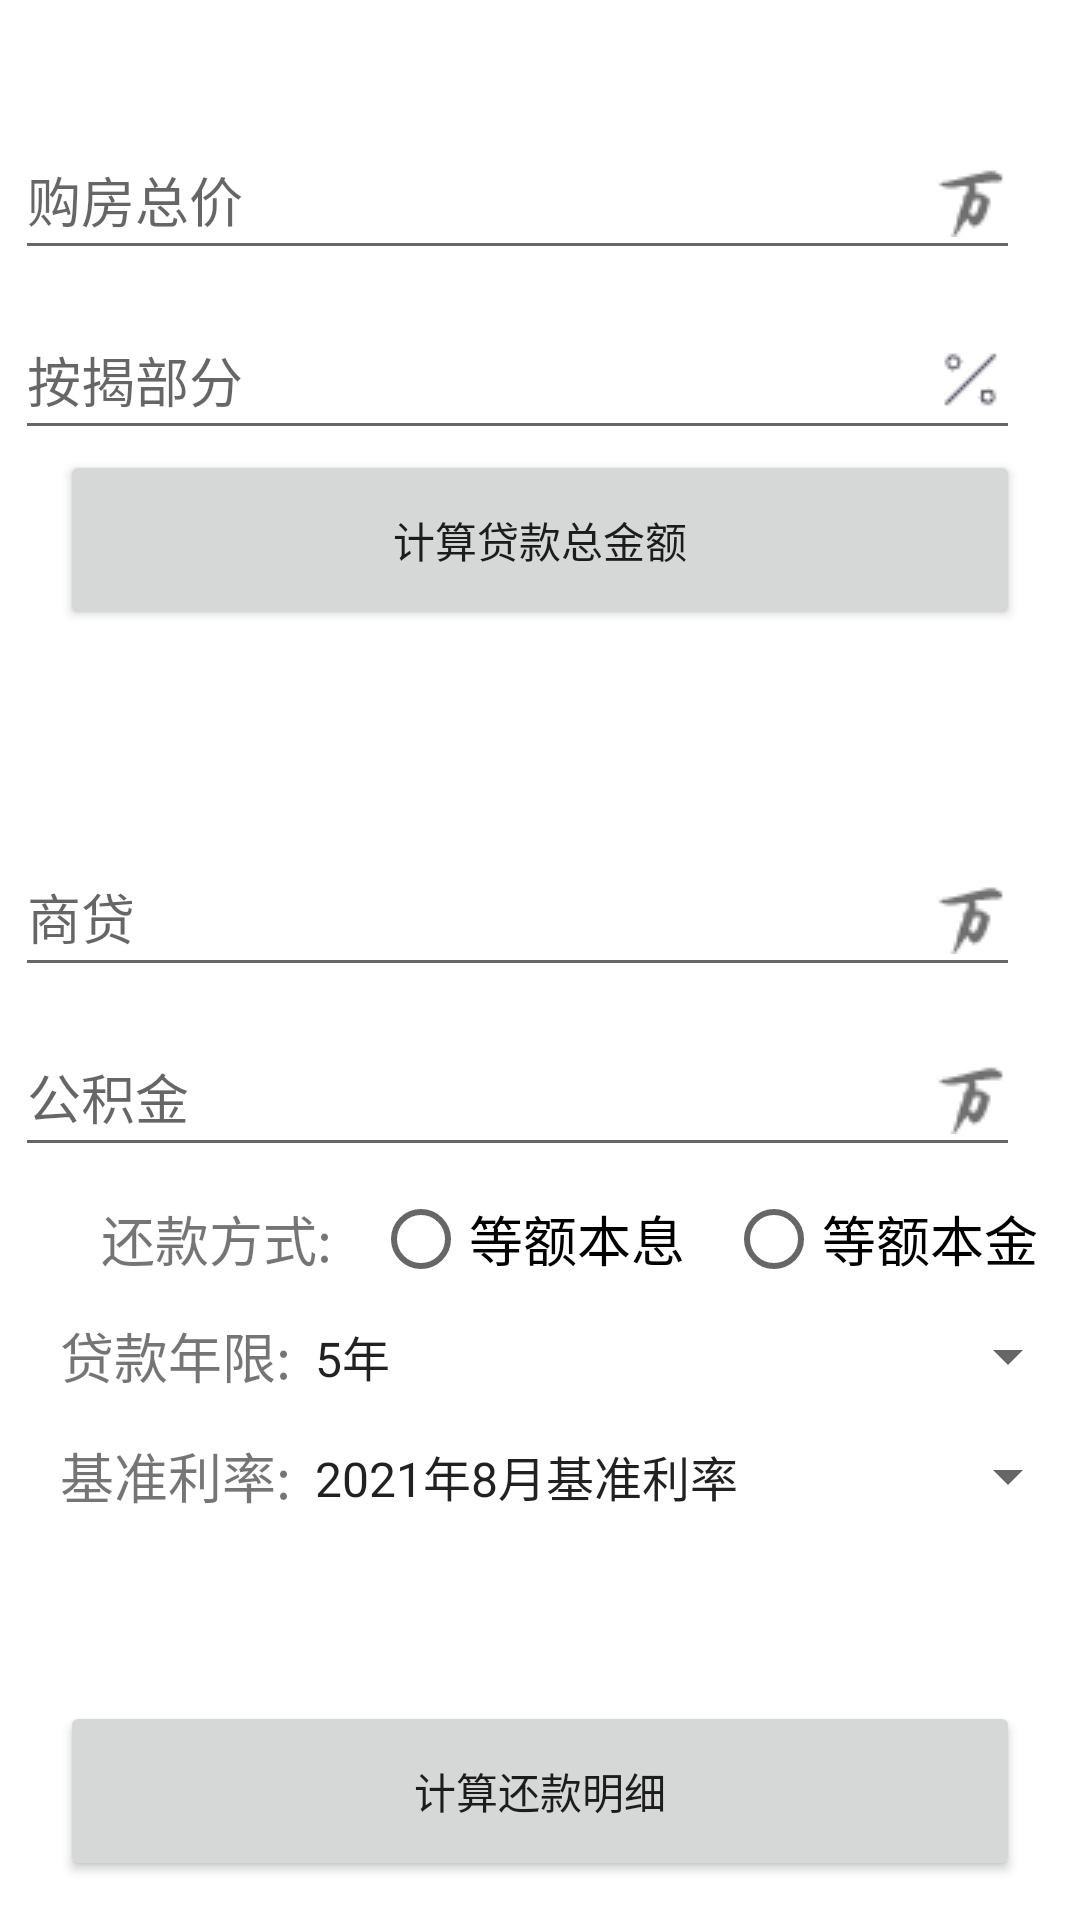

This screen was rendered from an Android layout file. Write that file and the resources it references.
<!-- AndroidManifest.xml: application theme Theme.TheThirdHomework -->
<!-- res/layout/activity_main.xml -->
<?xml version="1.0" encoding="utf-8"?>
<LinearLayout xmlns:android="http://schemas.android.com/apk/res/android"
    xmlns:app="http://schemas.android.com/apk/res-auto"
    xmlns:tools="http://schemas.android.com/tools"
    android:layout_width="match_parent"
    android:layout_height="match_parent"
    tools:context=".MainActivity"
    android:orientation="vertical">



    <com.google.android.material.textfield.TextInputEditText
        android:id="@+id/tv_sum_price"
        android:layout_width="match_parent"
        android:layout_height="50dp"
        android:layout_marginLeft="5dp"
        android:layout_marginRight="20dp"
        android:layout_marginTop="40dp"
        android:hint="购房总价"
        android:drawableRight="@mipmap/wan"/>

    <com.google.android.material.textfield.TextInputEditText
        android:id="@+id/tv_loan_rate"
        android:layout_width="match_parent"
        android:layout_height="50dp"
        android:layout_marginLeft="5dp"
        android:layout_marginRight="20dp"
        android:drawableRight="@mipmap/glpercent"
        android:layout_marginTop="10dp"
        android:hint="按揭部分"/>

    <Button
        android:id="@+id/calSumButton"
        android:layout_width="match_parent"
        android:layout_height="60dp"
        android:layout_marginLeft="20dp"
        android:layout_marginRight="20dp"
        android:text="计算贷款总金额"/>

    <TextView
        android:id="@+id/resultText"
        android:layout_width="match_parent"
        android:layout_height="wrap_content"
        android:layout_marginTop="10dp"/>

    <com.google.android.material.textfield.TextInputEditText
            android:id="@+id/tv_shop_loan"
            android:layout_width="match_parent"
            android:layout_height="50dp"
            android:layout_marginLeft="5dp"
            android:layout_marginRight="20dp"
            android:layout_marginTop="40dp"
            android:hint="商贷"
            android:drawableRight="@mipmap/wan"/>


    <com.google.android.material.textfield.TextInputEditText
        android:id="@+id/tv_housing_fund"
        android:layout_width="match_parent"
        android:layout_height="50dp"
        android:layout_marginLeft="5dp"
        android:layout_marginRight="20dp"
        android:layout_marginTop="10dp"
        android:hint="公积金"
        android:drawableRight="@mipmap/wan"/>

    <LinearLayout
        android:layout_width="match_parent"
        android:layout_height="wrap_content"
        android:orientation="horizontal">
        <TextView
            android:layout_width="wrap_content"
            android:layout_height="match_parent"
            android:layout_weight="1"
            android:text="还款方式:"
            android:textSize="18sp"
            android:layout_gravity="center"
            android:gravity="center"
            android:layout_marginLeft="20dp"/>

        <RadioGroup
            android:id="@+id/interest_group"
            android:layout_width="wrap_content"
            android:layout_height="wrap_content"
            android:orientation="horizontal"
            android:layout_weight="1">
            <RadioButton
                android:id="@+id/bt_benxi"
                android:layout_width="wrap_content"
                android:layout_height="wrap_content"
                android:text="等额本息"
                android:textSize="18sp"
                android:layout_weight="0.5"/>
            <RadioButton
                android:id="@+id/bt_benjin"
                android:layout_width="wrap_content"
                android:layout_height="wrap_content"
                android:text="等额本金"
                android:textSize="18sp"
                android:layout_weight="0.5"/>
        </RadioGroup>
    </LinearLayout>


    <LinearLayout
        android:layout_width="match_parent"
        android:layout_height="wrap_content"
        android:orientation="horizontal">
        <TextView
            android:layout_width="wrap_content"
            android:layout_height="match_parent"
            android:text="贷款年限:"
            android:textSize="18sp"
            android:layout_gravity="center"
            android:gravity="center"
            android:layout_marginLeft="20dp"/>
        <Spinner
            android:id="@+id/duration_choose"
            android:layout_width="match_parent"
            android:layout_height="30dp"
            android:entries="@array/loan_years"/>
    </LinearLayout>

    <LinearLayout
        android:layout_width="match_parent"
        android:layout_height="wrap_content"
        android:orientation="horizontal"
        android:layout_marginTop="10dp">
        <TextView
            android:layout_width="wrap_content"
            android:layout_height="match_parent"
            android:text="基准利率:"
            android:textSize="18sp"
            android:layout_gravity="center"
            android:gravity="center"
            android:layout_marginLeft="20dp"/>
        <Spinner
            android:id="@+id/rate_choose"
            android:layout_width="match_parent"
            android:layout_height="30dp"
            android:entries="@array/loan_rate"/>
    </LinearLayout>
    <Button
        android:id="@+id/calRepayDetail"
        android:layout_width="match_parent"
        android:layout_height="60dp"
        android:layout_marginLeft="20dp"
        android:layout_marginRight="20dp"
        android:layout_marginTop="60dp"
        android:text="计算还款明细"/>

    <TextView
        android:id="@+id/tv_repay_detail"
        android:layout_width="match_parent"
        android:layout_height="150dp"
        android:padding="10dp"/>
</LinearLayout>
<!-- resources referenced by this layout -->
<resources>
  <string-array name="loan_rate">
          <item>2021年8月基准利率</item>
          <item>2021年8月基准利率下限（7折）</item>
          <item>2021年8月基准利率（85折）</item>
          <item>2021年8月基准利率上限（1.1倍）</item>
          <item>2021年8月基准利率上限（1.2倍）</item>
      </string-array>
  <string-array name="loan_years">
          <item>5年</item>
          <item>10年</item>
          <item>15年</item>
          <item>20年</item>
          <item>25年</item>
          <item>30年</item>
      </string-array>
  <!-- mipmap glpercent: png bitmap (mipmap-mdpi, 453 bytes) -->
  <!-- mipmap wan: png bitmap (mipmap-mdpi, 490 bytes) -->
  <style name="Theme.TheThirdHomework" parent="Theme.MaterialComponents.DayNight.NoActionBar">
          
          <item name="colorPrimary">@color/loginButtonChecked</item>
          <item name="colorPrimaryVariant">@color/loginButtonChecked</item>
          <item name="colorOnPrimary">@color/white</item>
          
          <item name="colorSecondary">@color/teal_200</item>
          <item name="colorSecondaryVariant">@color/teal_700</item>
          <item name="colorOnSecondary">@color/black</item>
          
          <item name="android:statusBarColor" tools:targetApi="l">?attr/colorPrimaryVariant</item>
          
      </style>
  <color name="loginButtonChecked">#0055FE</color>
  <color name="white">#FFFFFFFF</color>
  <color name="teal_200">#FF03DAC5</color>
  <color name="teal_700">#FF018786</color>
  <color name="black">#FF000000</color>
</resources>
